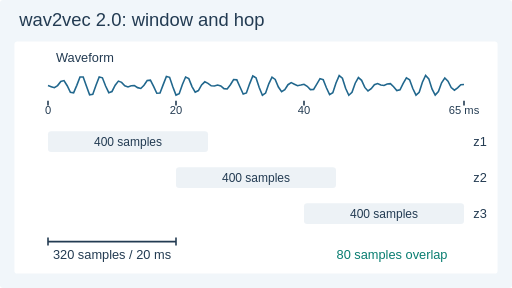
t = 0.00 s
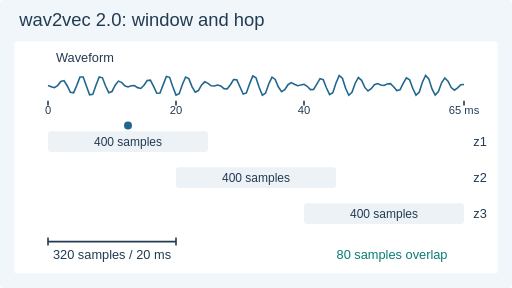
t = 1.62 s
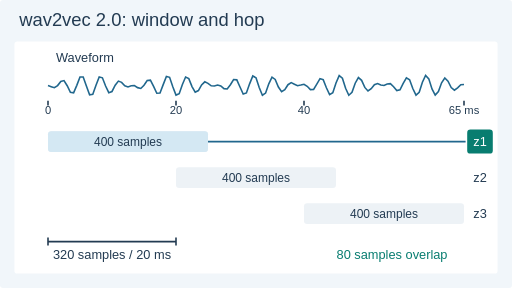
t = 3.48 s
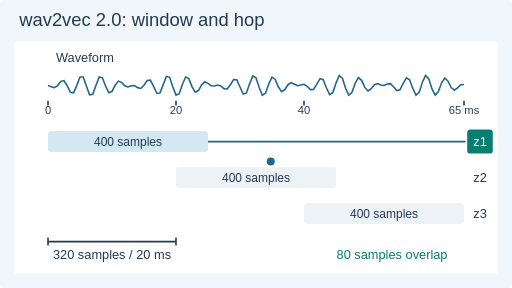
t = 5.07 s
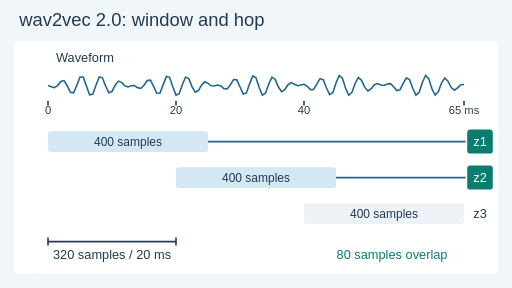
t = 6.93 s
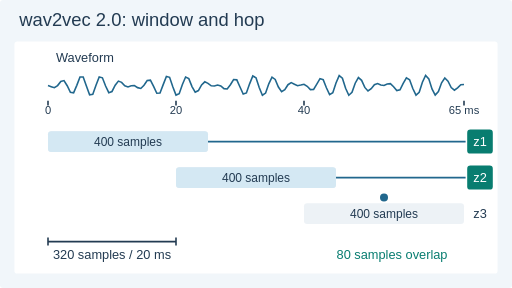
t = 8.10 s

The animated SVG that drew these frames (rendered in a browser with its animation timeline set to each time). Animation: 9 SMIL elements (animate=9); frames cover the first 8.10 s, repeats indefinitely.

<svg xmlns="http://www.w3.org/2000/svg" width="640" height="360" viewBox="0 0 640 360" role="img" aria-labelledby="title desc"><title id="title">wav2vec 2.0: window and hop</title><desc id="desc">At 16 kHz, three convolutional support windows cover 400 samples each and begin 320 samples apart. Their adjacent overlap is 80 samples. This shows convolutional geometry, not contextual dependence.</desc><style>text{font-family:Arial,DejaVu Sans,sans-serif}.motion{display:inline}.still{display:none}@media(prefers-reduced-motion:reduce){.motion{display:none!important}.still{display:inline!important}}</style><rect x="0" y="0" width="640" height="360" rx="4" fill="#f1f6fa"/><rect x="18" y="52" width="604" height="290" rx="4" fill="#ffffff"/><text x="24" y="33" font-size="23" fill="#233b52" text-anchor="start">wav2vec 2.0: window and hop</text><text x="70" y="78" font-size="16" fill="#233b52" text-anchor="start">Waveform</text><path d="M60 107.00 L64 108.35 L68 109.67 L72 106.96 L76 101.77 L80 100.70 L84 107.14 L88 115.48 L92 116.10 L96 106.71 L100 96.34 L104 96.29 L108 107.43 L112 118.49 L116 117.93 L120 106.47 L124 96.16 L128 97.25 L132 107.54 L136 115.79 L140 114.35 L144 106.55 L148 101.40 L152 102.97 L156 107.23 L160 108.65 L164 107.23 L168 107.10 L172 109.54 L176 110.55 L180 106.52 L184 100.56 L188 100.16 L192 107.88 L196 116.54 L200 116.21 L204 105.79 L208 95.57 L212 96.62 L216 108.42 L220 118.87 L224 117.21 L228 105.55 L232 96.22 L236 98.25 L240 108.26 L244 115.30 L248 113.18 L252 106.13 L256 102.28 L260 104.14 L264 107.30 L268 107.52 L272 106.22 L276 107.38 L280 110.78 L284 111.27 L288 105.91 L292 99.38 L296 99.82 L300 108.73 L304 117.50 L308 116.12 L312 104.81 L316 94.95 L320 97.12 L324 109.39 L328 119.06 L332 116.37 L336 104.73 L340 96.48 L344 99.33 L348 108.84 L352 114.61 L356 112.02 L360 105.88 L364 103.29 L368 105.24 L372 107.18 L376 106.31 L380 105.34 L384 107.85 L388 112.02 L392 111.82 L396 105.15 L400 98.27 L404 99.68 L408 109.67 L412 118.34 L416 115.85 L420 103.82 L424 94.50 L428 97.78 L432 110.30 L436 119.06 L440 115.41 L444 104.01 L448 96.93 L452 100.45 L456 109.26 L460 113.77 L464 110.88 L468 105.82 L472 104.41 L476 106.23 L480 106.87 L484 105.06 L488 104.61 L492 108.49 L496 113.24 L500 112.18 L504 104.28 L508 97.25 L512 99.73 L516 110.66 L520 119.02 L524 115.39 L528 102.83 L532 94.24 L536 98.58 L540 111.14 L544 118.85 L548 114.38 L552 103.43 L556 97.57 L560 101.57 L564 109.49 L568 112.78 L572 109.82 L576 105.96 L580 105.62" stroke="#21678d" stroke-width="2" fill="none"/><path d="M60 126L60 132" stroke="#233b52" stroke-width="2" fill="none"/><text x="60" y="143" font-size="14" fill="#233b52" text-anchor="middle">0</text><path d="M220 126L220 132" stroke="#233b52" stroke-width="2" fill="none"/><text x="220" y="143" font-size="14" fill="#233b52" text-anchor="middle">20</text><path d="M380 126L380 132" stroke="#233b52" stroke-width="2" fill="none"/><text x="380" y="143" font-size="14" fill="#233b52" text-anchor="middle">40</text><path d="M580 126L580 132" stroke="#233b52" stroke-width="2" fill="none"/><text x="580" y="143" font-size="14" fill="#233b52" text-anchor="middle">65 ms</text><rect x="60" y="164" width="200" height="26" rx="4" fill="#edf2f6"/><text x="160" y="182" font-size="15" fill="#233b52" text-anchor="middle">400 samples</text><text x="600" y="183" font-size="16" fill="#233b52" text-anchor="middle">z1</text><rect x="220" y="209" width="200" height="26" rx="4" fill="#edf2f6"/><text x="320" y="227" font-size="15" fill="#233b52" text-anchor="middle">400 samples</text><text x="600" y="228" font-size="16" fill="#233b52" text-anchor="middle">z2</text><rect x="380" y="254" width="200" height="26" rx="4" fill="#edf2f6"/><text x="480" y="272" font-size="15" fill="#233b52" text-anchor="middle">400 samples</text><text x="600" y="273" font-size="16" fill="#233b52" text-anchor="middle">z3</text><path d="M60 302L220 302" stroke="#233b52" stroke-width="2" fill="none"/><path d="M60 297L60 307" stroke="#233b52" stroke-width="2" fill="none"/><path d="M220 297L220 307" stroke="#233b52" stroke-width="2" fill="none"/><text x="140" y="324" font-size="16" fill="#233b52" text-anchor="middle">320 samples / 20 ms</text><text x="490" y="324" font-size="16" fill="#087d70" text-anchor="middle">80 samples overlap</text><g class="motion"><g opacity="0"><animate attributeName="opacity" values="0;1;0;0" keyTimes="0;0.04;0.23;1" calcMode="discrete" dur="12s" repeatCount="indefinite"/><circle cx="60" cy="157" r="5" fill="#21678d"><animate attributeName="cx" values="60;60;260;260" keyTimes="0;0.04;0.23;1" dur="12s" repeatCount="indefinite"/></circle></g><g opacity="0"><animate attributeName="opacity" values="0;1;1" keyTimes="0;0.23;1" calcMode="discrete" dur="12s" repeatCount="indefinite"/><rect x="60" y="164" width="200" height="26" rx="4" fill="#d4e8f3"/><text x="160" y="182" font-size="15" fill="#233b52" text-anchor="middle">400 samples</text><path d="M260 177L582 177" stroke="#21678d" stroke-width="2" fill="none"/><rect x="584" y="162" width="32" height="30" rx="4" fill="#087d70"/><text x="600" y="183" font-size="16" fill="white" text-anchor="middle">z1</text></g><g opacity="0"><animate attributeName="opacity" values="0;1;0;0" keyTimes="0;0.31;0.5;1" calcMode="discrete" dur="12s" repeatCount="indefinite"/><circle cx="220" cy="202" r="5" fill="#21678d"><animate attributeName="cx" values="220;220;420;420" keyTimes="0;0.31;0.5;1" dur="12s" repeatCount="indefinite"/></circle></g><g opacity="0"><animate attributeName="opacity" values="0;1;1" keyTimes="0;0.5;1" calcMode="discrete" dur="12s" repeatCount="indefinite"/><rect x="220" y="209" width="200" height="26" rx="4" fill="#d4e8f3"/><text x="320" y="227" font-size="15" fill="#233b52" text-anchor="middle">400 samples</text><path d="M420 222L582 222" stroke="#21678d" stroke-width="2" fill="none"/><rect x="584" y="207" width="32" height="30" rx="4" fill="#087d70"/><text x="600" y="228" font-size="16" fill="white" text-anchor="middle">z2</text></g><g opacity="0"><animate attributeName="opacity" values="0;1;0;0" keyTimes="0;0.58;0.77;1" calcMode="discrete" dur="12s" repeatCount="indefinite"/><circle cx="380" cy="247" r="5" fill="#21678d"><animate attributeName="cx" values="380;380;580;580" keyTimes="0;0.58;0.77;1" dur="12s" repeatCount="indefinite"/></circle></g><g opacity="0"><animate attributeName="opacity" values="0;1;1" keyTimes="0;0.77;1" calcMode="discrete" dur="12s" repeatCount="indefinite"/><rect x="380" y="254" width="200" height="26" rx="4" fill="#d4e8f3"/><text x="480" y="272" font-size="15" fill="#233b52" text-anchor="middle">400 samples</text><path d="M580 267L582 267" stroke="#21678d" stroke-width="2" fill="none"/><rect x="584" y="252" width="32" height="30" rx="4" fill="#087d70"/><text x="600" y="273" font-size="16" fill="white" text-anchor="middle">z3</text></g></g><g class="still"><rect x="60" y="164" width="200" height="26" rx="4" fill="#d4e8f3"/><text x="160" y="182" font-size="15" fill="#233b52" text-anchor="middle">400 samples</text><path d="M260 177L582 177" stroke="#21678d" stroke-width="2" fill="none"/><rect x="584" y="162" width="32" height="30" rx="4" fill="#087d70"/><text x="600" y="183" font-size="16" fill="white" text-anchor="middle">z1</text><rect x="220" y="209" width="200" height="26" rx="4" fill="#d4e8f3"/><text x="320" y="227" font-size="15" fill="#233b52" text-anchor="middle">400 samples</text><path d="M420 222L582 222" stroke="#21678d" stroke-width="2" fill="none"/><rect x="584" y="207" width="32" height="30" rx="4" fill="#087d70"/><text x="600" y="228" font-size="16" fill="white" text-anchor="middle">z2</text><rect x="380" y="254" width="200" height="26" rx="4" fill="#d4e8f3"/><text x="480" y="272" font-size="15" fill="#233b52" text-anchor="middle">400 samples</text><path d="M580 267L582 267" stroke="#21678d" stroke-width="2" fill="none"/><rect x="584" y="252" width="32" height="30" rx="4" fill="#087d70"/><text x="600" y="273" font-size="16" fill="white" text-anchor="middle">z3</text></g></svg>
